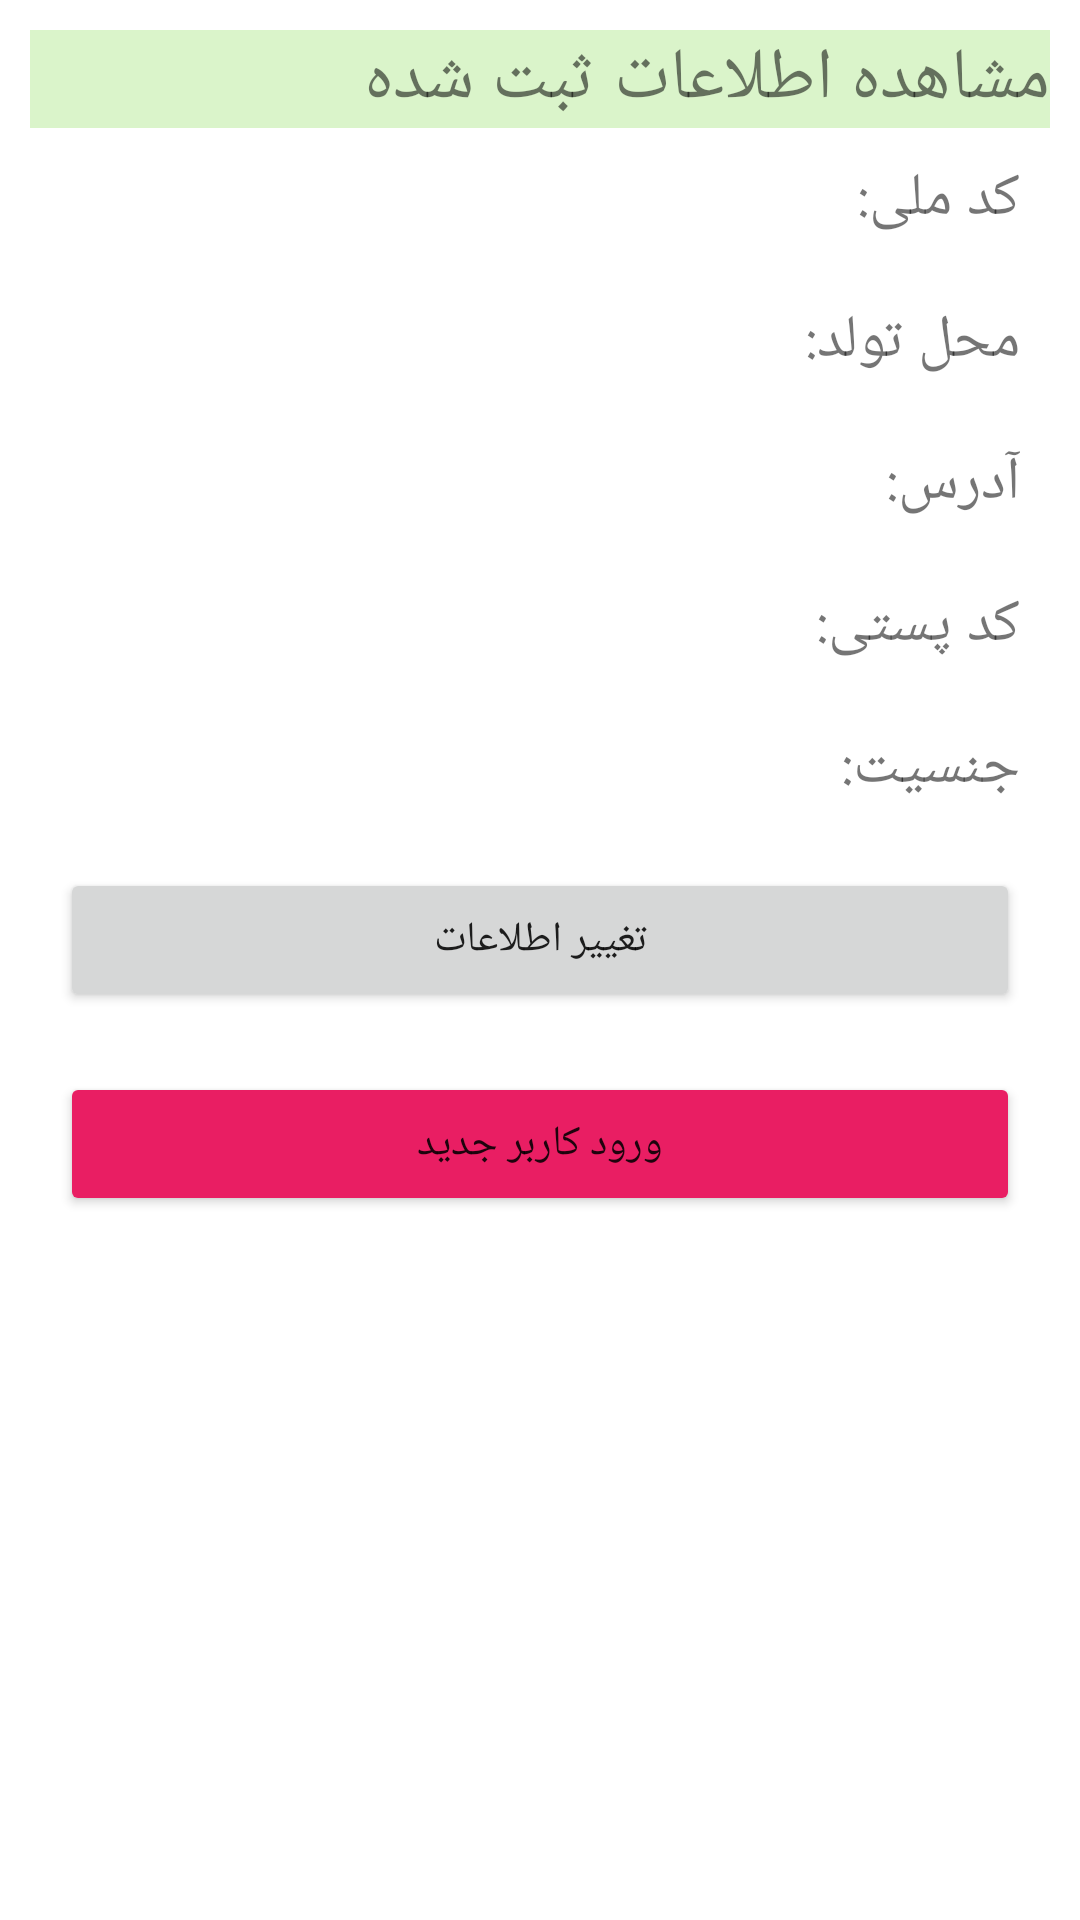

The Android layout XML behind this screen, and the referenced resources:
<!-- AndroidManifest.xml: application theme Theme.InformationRegistrationForm -->
<!-- res/layout/activity_main2.xml -->
<?xml version="1.0" encoding="utf-8"?>
<LinearLayout xmlns:android="http://schemas.android.com/apk/res/android"
    xmlns:app="http://schemas.android.com/apk/res-auto"
    xmlns:tools="http://schemas.android.com/tools"
    android:layout_width="match_parent"
    android:layout_height="match_parent"
    tools:context=".MainActivity2"
    android:orientation="vertical"
    android:padding="10dp"
    android:layout_margin="10dp">
    <TextView
        android:layout_width="match_parent"
        android:layout_height="wrap_content"
        android:text="@string/viewInfo"
        android:background="#DAF4CA"
        android:textSize="24sp"
        app:layout_constraintBottom_toBottomOf="parent"
        app:layout_constraintLeft_toLeftOf="parent"
        app:layout_constraintRight_toRightOf="parent"
        app:layout_constraintTop_toTopOf="parent" />

    <TextView
        android:id="@+id/idView"
        android:layout_margin="10dp"
        android:layout_width="match_parent"
        android:layout_height="wrap_content"
        android:text="@string/idView"
        android:textSize="20sp" />

    <TextView
        android:id="@+id/birthPlaceView"
        android:layout_margin="10dp"
        android:layout_width="match_parent"
        android:layout_height="wrap_content"
        android:text="@string/birthPlaceView"
        android:textSize="20sp" />

    <TextView
        android:id="@+id/addressView"
        android:layout_margin="10dp"
        android:layout_width="match_parent"
        android:layout_height="wrap_content"
        android:text="@string/addressView"
        android:textSize="20sp" />

    <TextView
        android:id="@+id/PostalCodeView"
        android:layout_margin="10dp"
        android:layout_width="match_parent"
        android:layout_height="wrap_content"
        android:text="@string/PostalCodeView"
        android:textSize="20sp" />

    <TextView
        android:id="@+id/genderView"
        android:layout_margin="10dp"
        android:layout_width="match_parent"
        android:layout_height="wrap_content"
        android:text="@string/genderView"
        android:textSize="20sp" />

    <Button
        android:id="@+id/changeInfo_btn"
        android:layout_margin="10dp"
        android:layout_width="match_parent"
        android:layout_height="wrap_content"
        android:text="@string/changeInfo" />

    <Button
        android:id="@+id/newUser"
        android:layout_width="match_parent"
        android:layout_height="wrap_content"
        android:layout_margin="10dp"
        android:backgroundTint="@color/red"
        android:text="@string/newUser" />


</LinearLayout>
<!-- resources referenced by this layout -->
<resources>
  <color name="red">#E91E63</color>
  <string name="PostalCodeView">کد پستی:</string>
  <string name="addressView">آدرس:</string>
  <string name="birthPlaceView">محل تولد:</string>
  <string name="changeInfo">تغییر اطلاعات</string>
  <string name="genderView">جنسیت:</string>
  <string name="idView">کد ملی:</string>
  <string name="newUser">ورود کاربر جدید</string>
  <string name="viewInfo">مشاهده اطلاعات ثبت شده</string>
  <style name="Theme.InformationRegistrationForm" parent="Theme.MaterialComponents.DayNight.DarkActionBar">
          
          <item name="colorPrimary">@color/purple</item>
          <item name="colorPrimaryVariant">@color/purple_700</item>
          <item name="colorOnPrimary">@color/white</item>
          
          <item name="colorSecondary">@color/teal_200</item>
          <item name="colorSecondaryVariant">@color/teal_700</item>
          <item name="colorOnSecondary">@color/black</item>
          
          <item name="android:statusBarColor" tools:targetApi="l">?attr/colorPrimaryVariant</item>
          
      </style>
  <color name="purple">#EF20EB</color>
  <color name="purple_700">#FF3700B3</color>
  <color name="white">#FFFFFFFF</color>
  <color name="teal_200">#FF03DAC5</color>
  <color name="teal_700">#FF018786</color>
  <color name="black">#FF000000</color>
</resources>
